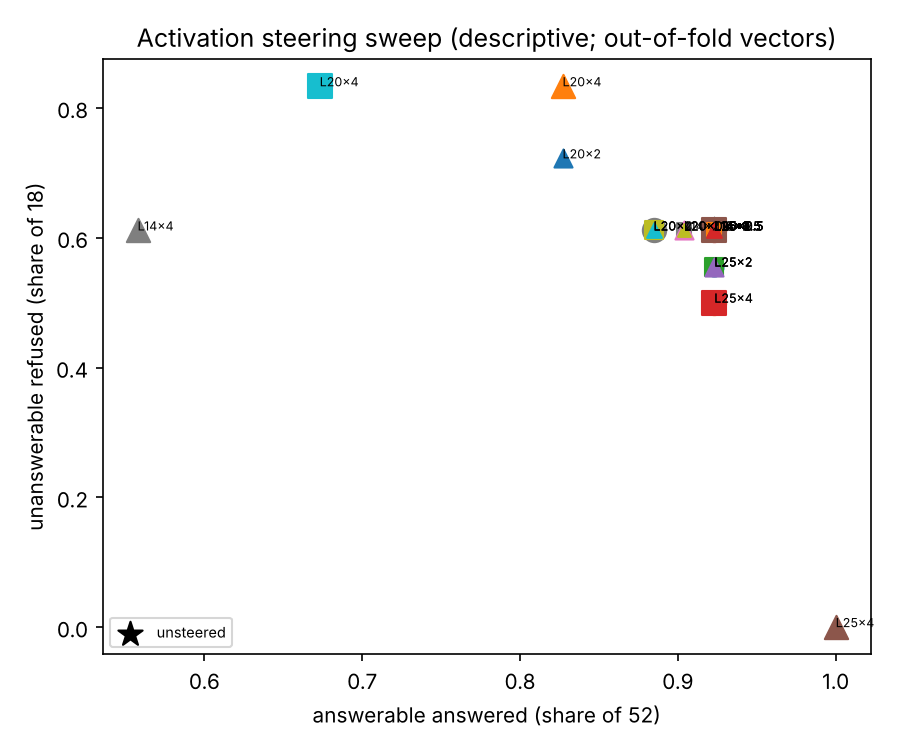

Data behind this chart, as committed beside it:
ratio, layer, strength, unans_refused_share, ans_answered_share, degenerate, n
none, , 0.0, 0.6111, 0.9231, 0, 70
40:60, 14, 0.5, 0.6111, 0.9231, 0, 70
40:60, 14, 1.0, 0.6111, 0.9231, 0, 70
40:60, 14, 2.0, 0.6111, 0.9231, 0, 70
40:60, 14, 4.0, 0.6111, 0.9231, 0, 70
40:60, 20, 0.5, 0.6111, 0.9231, 0, 70
40:60, 20, 1.0, 0.6111, 0.9231, 0, 70
40:60, 20, 2.0, 0.6111, 0.9231, 0, 70
40:60, 20, 4.0, 0.6111, 0.8846, 0, 70
40:60, 25, 0.5, 0.6111, 0.9231, 0, 70
40:60, 25, 1.0, 0.6111, 0.9231, 0, 70
40:60, 25, 2.0, 0.5556, 0.9231, 0, 70
40:60, 25, 4.0, 0.5, 0.9231, 0, 70
50:50, 14, 0.5, 0.6111, 0.9231, 0, 70
50:50, 14, 1.0, 0.6111, 0.9231, 0, 70
50:50, 14, 2.0, 0.6111, 0.9231, 0, 70
50:50, 14, 4.0, 0.6111, 0.9231, 2, 70
50:50, 20, 0.5, 0.6111, 0.9038, 0, 70
50:50, 20, 1.0, 0.6111, 0.9038, 0, 70
50:50, 20, 2.0, 0.6111, 0.8846, 0, 70
50:50, 20, 4.0, 0.8333, 0.6731, 0, 70
50:50, 25, 0.5, 0.6111, 0.9231, 0, 70
50:50, 25, 1.0, 0.6111, 0.9231, 0, 70
50:50, 25, 2.0, 0.5556, 0.9231, 0, 70
50:50, 25, 4.0, 0.5, 0.9231, 4, 70
60:40, 14, 0.5, 0.6111, 0.9231, 0, 70
60:40, 14, 1.0, 0.6111, 0.9231, 0, 70
60:40, 14, 2.0, 0.6111, 0.9038, 0, 70
60:40, 14, 4.0, 0.6111, 0.5577, 0, 70
60:40, 20, 0.5, 0.6111, 0.9038, 0, 70
60:40, 20, 1.0, 0.6111, 0.8846, 0, 70
60:40, 20, 2.0, 0.7222, 0.8269, 0, 70
60:40, 20, 4.0, 0.8333, 0.8269, 1, 70
60:40, 25, 0.5, 0.6111, 0.9231, 0, 70
60:40, 25, 1.0, 0.6111, 0.9231, 0, 70
60:40, 25, 2.0, 0.5556, 0.9231, 1, 70
60:40, 25, 4.0, 0.0, 1.0, 25, 70
